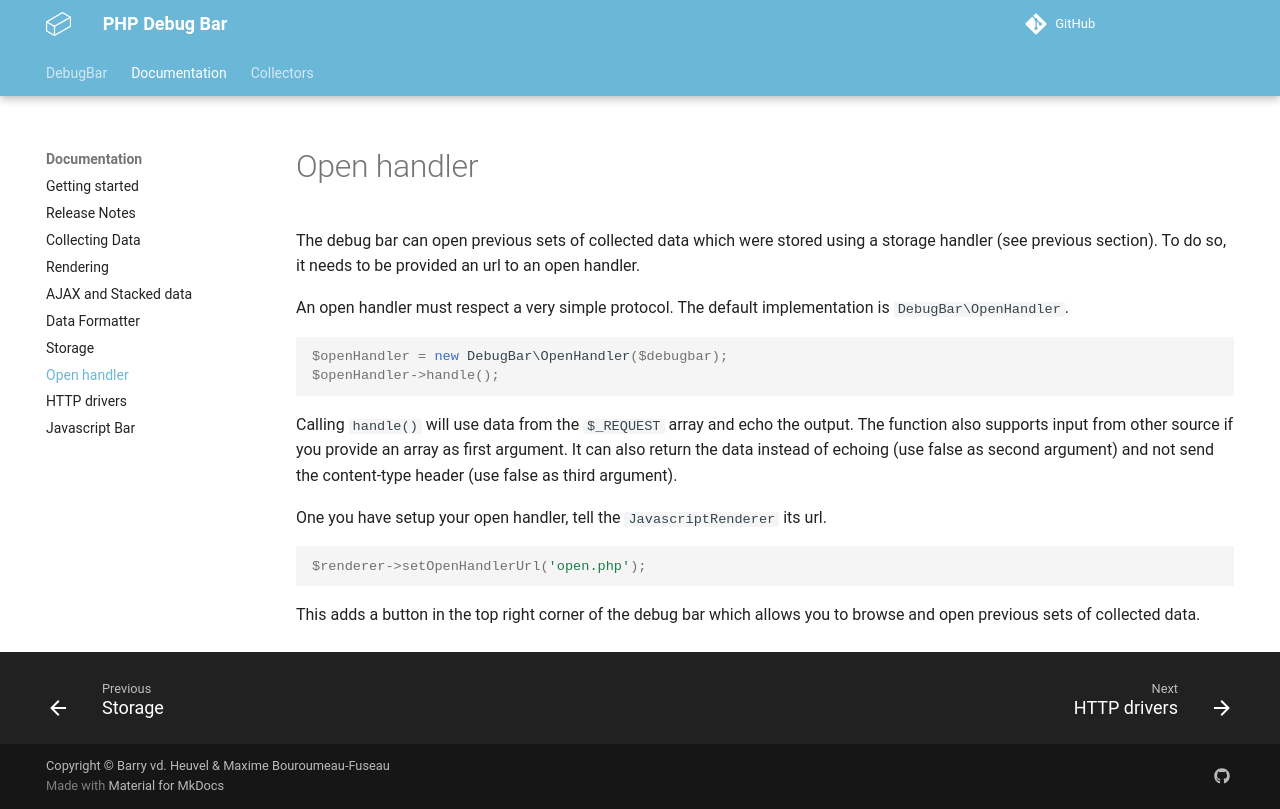

repository: dovel-pr17-validation/pr17r30-composer-php-debugbar · page: docs/openhandler/index.html · generator: mkdocs

# Open handler

The debug bar can open previous sets of collected data which were stored using
a storage handler (see previous section). To do so, it needs to be provided an
url to an open handler.

An open handler must respect a very simple protocol. The default implementation
is `DebugBar\OpenHandler`.
```php
$openHandler = new DebugBar\OpenHandler($debugbar);
$openHandler->handle();
```

Calling `handle()` will use data from the `$_REQUEST` array and echo the output.
The function also supports input from other source if you provide an array as
first argument. It can also return the data instead of echoing (use false as
second argument) and not send the content-type header (use false as third argument).

One you have setup your open handler, tell the `JavascriptRenderer` its url.
```php
$renderer->setOpenHandlerUrl('open.php');
```

This adds a button in the top right corner of the debug bar which allows you
to browse and open previous sets of collected data.
